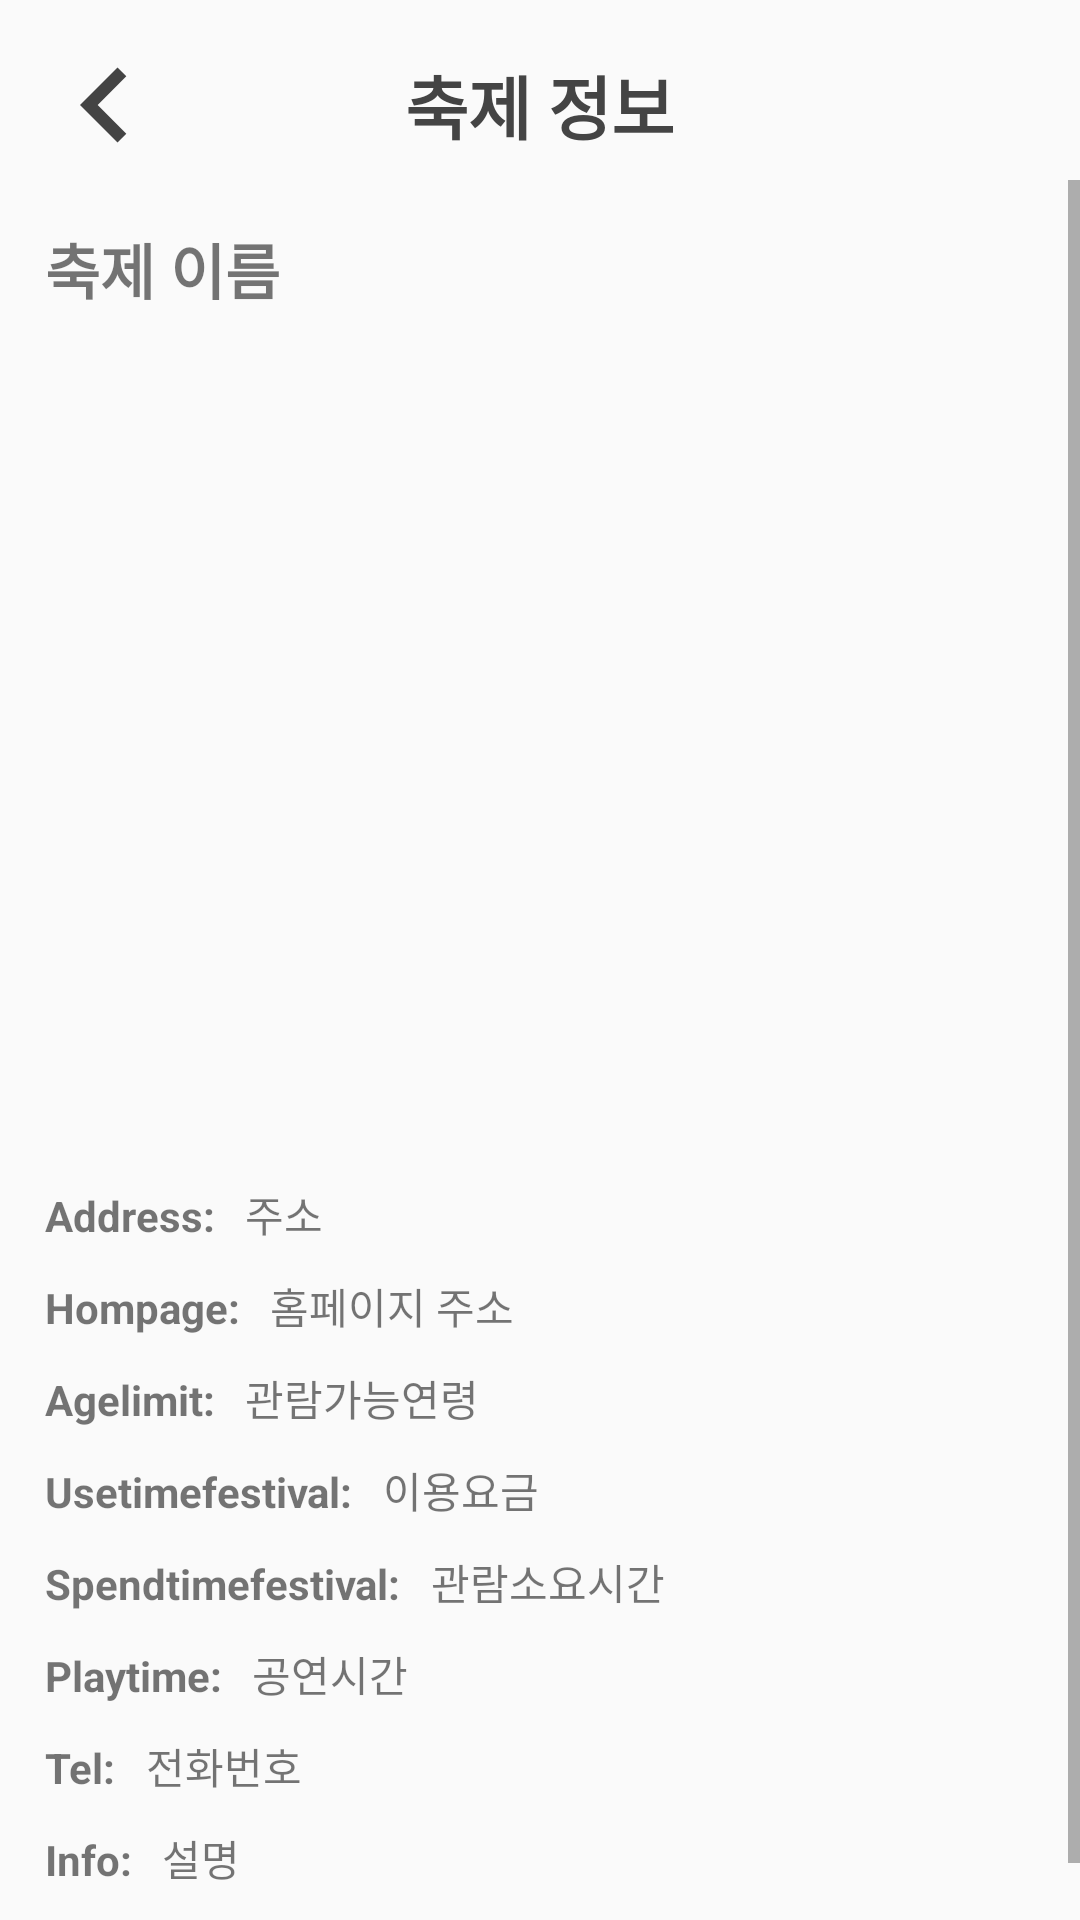

Layout XML and referenced resources for this Android screen:
<!-- AndroidManifest.xml: application theme AppTheme -->
<!-- res/layout/festival_detail.xml -->
<?xml version="1.0" encoding="utf-8"?>
<LinearLayout xmlns:android="http://schemas.android.com/apk/res/android"
    android:layout_width="match_parent"
    android:layout_height="match_parent"
    android:orientation="vertical">

    <RelativeLayout
        android:layout_width="match_parent"
        android:layout_height="wrap_content"
        android:layout_marginTop="10dp">

        <ImageButton
            android:id="@+id/backbutton"
            android:layout_width="50dp"
            android:layout_height="50dp"
            android:layout_marginLeft="10dp"
            android:background="@android:color/transparent"
            android:src="@drawable/backbutton" />

        <RelativeLayout
            android:layout_width="match_parent"
            android:layout_height="50dp"
            android:gravity="center">

            <TextView
                android:layout_width="wrap_content"
                android:layout_height="wrap_content"
                android:gravity="center"
                android:text="축제 정보"
                android:textColor="#444444"
                android:textSize="23dp"
                android:textStyle="bold" />

        </RelativeLayout>

    </RelativeLayout>

    <ScrollView
        android:layout_width="match_parent"
        android:layout_height="match_parent">


        <LinearLayout
            android:paddingBottom="30dp"
            android:layout_width="match_parent"
            android:layout_height="match_parent"
            android:layout_margin="15dp"
            android:orientation="vertical">

            <TextView
                android:id="@+id/festival_name"
                android:layout_width="wrap_content"
                android:layout_height="wrap_content"
                android:text="축제 이름"
                android:textSize="20dp"
                android:textStyle="bold"/>

            <ImageView
                android:id="@+id/festival_image1"
                android:layout_width="match_parent"
                android:layout_height="250dp"
                android:layout_marginTop="20dp"
                android:src="@drawable/no_image" />

            <LinearLayout
                android:layout_marginTop="10dp"
                android:layout_width="wrap_content"
                android:layout_height="wrap_content"
                android:orientation="horizontal">

                <TextView
                    android:textStyle="bold"
                    android:layout_width="match_parent"
                    android:layout_height="wrap_content"
                    android:layout_marginTop="10dp"
                    android:text="Address:   " />

                <TextView
                    android:id="@+id/festival_area"
                    android:layout_width="match_parent"
                    android:layout_height="wrap_content"
                    android:layout_marginTop="10dp"
                    android:text="주소 " />



            </LinearLayout>

        <LinearLayout
            android:layout_width="wrap_content"
            android:layout_height="wrap_content"
            android:orientation="horizontal">

            <TextView
                android:textStyle="bold"
                android:layout_width="match_parent"
                android:layout_height="wrap_content"
                android:layout_marginTop="10dp"
                android:text="Hompage:   " />


            <TextView
                android:id="@+id/festival_homepage"
                android:layout_width="match_parent"
                android:layout_height="wrap_content"
                android:layout_marginTop="10dp"
                android:text="홈페이지 주소" />

        </LinearLayout>

        <LinearLayout
            android:layout_width="wrap_content"
            android:layout_height="wrap_content"
            android:orientation="horizontal">

            <TextView
                android:textStyle="bold"
                android:layout_width="match_parent"
                android:layout_height="wrap_content"
                android:layout_marginTop="10dp"
                android:text="Agelimit:   " />

            <TextView
                android:id="@+id/festival_agelimit"
                android:layout_width="match_parent"
                android:layout_height="wrap_content"
                android:layout_marginTop="10dp"
                android:text="관람가능연령 " />

        </LinearLayout>

            <LinearLayout
                android:layout_width="wrap_content"
                android:layout_height="wrap_content"
                android:orientation="horizontal">

                <TextView
                    android:textStyle="bold"
                    android:layout_width="match_parent"
                    android:layout_height="wrap_content"
                    android:layout_marginTop="10dp"
                    android:text="Usetimefestival:   " />

                <TextView
                    android:id="@+id/festival_usetimefesitval"
                    android:layout_width="match_parent"
                    android:layout_height="wrap_content"
                    android:layout_marginTop="10dp"
                    android:text="이용요금 " />

            </LinearLayout>


            <LinearLayout
                android:layout_width="wrap_content"
                android:layout_height="wrap_content"
                android:orientation="horizontal">

                <TextView
                    android:textStyle="bold"
                    android:layout_width="match_parent"
                    android:layout_height="wrap_content"
                    android:layout_marginTop="10dp"
                    android:text="Spendtimefestival:   " />

                <TextView
                    android:id="@+id/festival_spendtimefesitval"
                    android:layout_width="match_parent"
                    android:layout_height="wrap_content"
                    android:layout_marginTop="10dp"
                    android:text="관람소요시간 " />

            </LinearLayout>

            <LinearLayout
                android:layout_width="wrap_content"
                android:layout_height="wrap_content"
                android:orientation="horizontal">

                <TextView
                    android:textStyle="bold"
                    android:layout_width="match_parent"
                    android:layout_height="wrap_content"
                    android:layout_marginTop="10dp"
                    android:text="Playtime:   " />

                <TextView
                    android:id="@+id/festival_playtime"
                    android:layout_width="match_parent"
                    android:layout_height="wrap_content"
                    android:layout_marginTop="10dp"
                    android:text="공연시간 " />

            </LinearLayout>

            <LinearLayout
                android:layout_width="wrap_content"
                android:layout_height="wrap_content"
                android:orientation="horizontal">

                <TextView
                    android:textStyle="bold"
                    android:layout_width="match_parent"
                    android:layout_height="wrap_content"
                    android:layout_marginTop="10dp"
                    android:text="Tel:   " />

                <TextView
                    android:id="@+id/festival_tel"
                    android:layout_width="match_parent"
                    android:layout_height="wrap_content"
                    android:layout_marginTop="10dp"
                    android:text="전화번호 " />

            </LinearLayout>

        <LinearLayout
            android:layout_width="wrap_content"
            android:layout_height="wrap_content"
            android:orientation="horizontal">

            <TextView
                android:textStyle="bold"
                android:layout_width="match_parent"
                android:layout_height="wrap_content"
                android:layout_marginTop="10dp"
                android:text="Info:   " />


            <TextView
                android:id="@+id/festival_info"
                android:layout_width="match_parent"
                android:layout_height="wrap_content"
                android:layout_marginTop="10dp"
                android:text="설명" />

        </LinearLayout>


        </LinearLayout>
    </ScrollView>
</LinearLayout>
<!-- resources referenced by this layout -->
<resources>
  <!-- drawable backbutton (drawable) -->
  <vector android:height="50dp" android:tint="#444444"
      android:viewportHeight="24.0" android:viewportWidth="24.0"
      android:width="50dp" xmlns:android="http://schemas.android.com/apk/res/android">
      <path android:fillColor="#FF000000" android:pathData="M15.41,7.41L14,6l-6,6 6,6 1.41,-1.41L10.83,12z"/>
  </vector>
  <style name="AppTheme" parent="Theme.AppCompat.Light.NoActionBar">
          
          <item name="colorPrimary">@color/colorPrimary</item>
          <item name="colorPrimaryDark">@color/colorPrimaryDark</item>
          <item name="colorAccent">@color/colorAccent</item>
          <item name="windowActionBar">false</item>
          <item name="windowNoTitle">true</item>
          <item name="android:windowActionBar">false</item>
      </style>
  <color name="colorPrimary">#FFCD12</color>
  <color name="colorPrimaryDark">#FFCD12</color>
  <color name="colorAccent">#FFCD12</color>
</resources>
